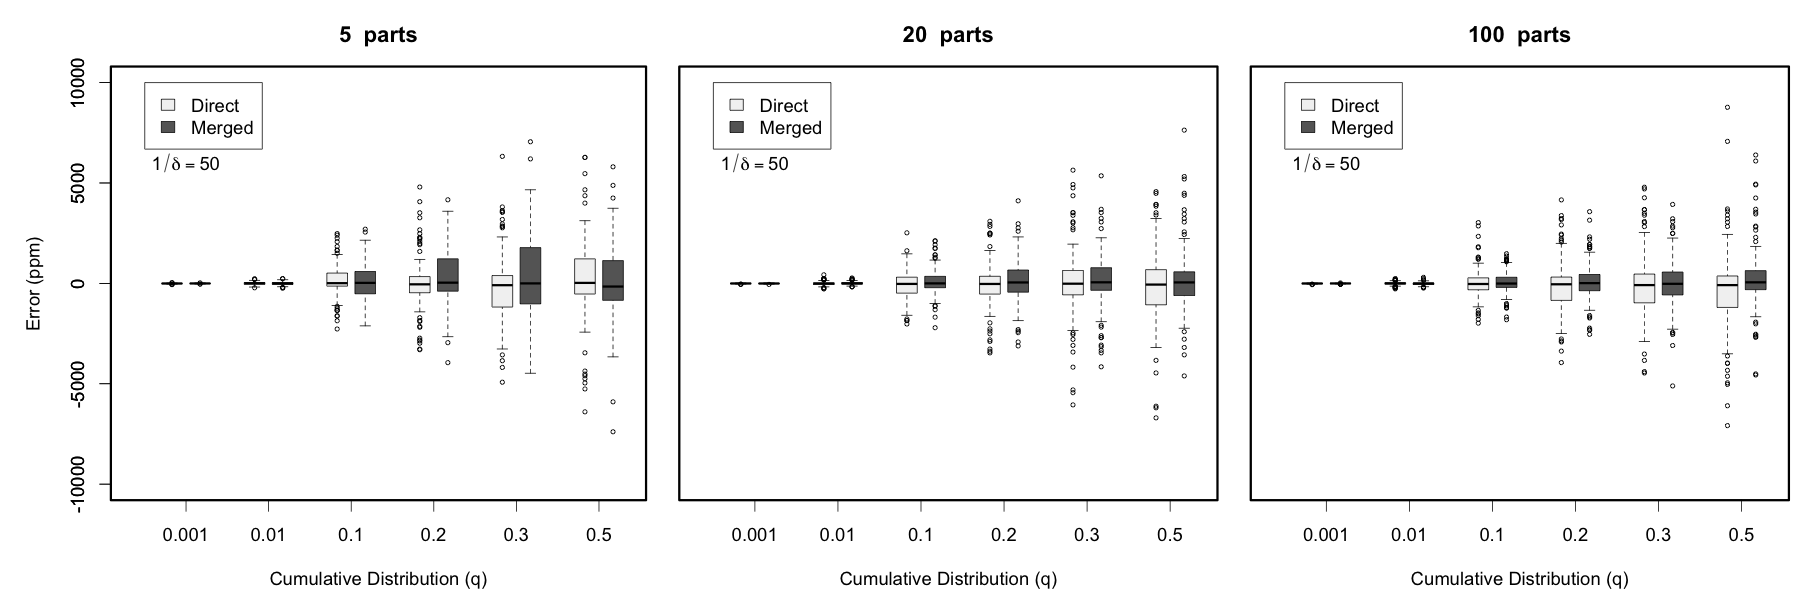

Source data for this figure (header and first rows):
type	parts	q	e0	e1	e2	e2.rel
quantile	2	0.001000	-0.000099	-0.000016	-0.000024	0.02353
quantile	2	0.01	-0.000454	-0.000044	-0.000031	0.003117
quantile	2	0.1	-0.000359	0.000221	0.000006	0.000064
quantile	2	0.2	0.001086	0.003563	-0.000056	0.000282
quantile	2	0.3	0.000062	0.000845	0.000035	0.000117
quantile	2	0.5	-0.001200	-0.002991	0.002366	0.004732
cdf	2	0.001000	0.000100	0.000007	0.000005	0.004660
cdf	2	0.01	0.000490	0.000006	0.000060	0.005966
cdf	2	0.1	0.000410	-0.000042	0.000110	0.001098
cdf	2	0.2	-0.001210	-0.000893	-0.000438	0.002188
cdf	2	0.3	-0.000050	0.000029	0.000474	0.001580
cdf	2	0.5	0.001500	-0.000162	-0.001498	0.002997
quantile	5	0.001000	0.000021	0.000009	-0.000008	0.008025
quantile	5	0.01	0.000389	0.000027	0.000035	0.003490
quantile	5	0.1	0.000785	0.000402	0.000990	0.009900
quantile	5	0.2	-0.000582	0.000024	0.000255	0.001275
quantile	5	0.3	-0.001666	0.003183	-0.000693	0.002310
quantile	5	0.5	-0.002346	-0.000031	0.000310	0.000620
cdf	5	0.001000	-0.000040	-0.000001	0.000005	0.005080
cdf	5	0.01	-0.000370	-0.000039	-0.000016	0.001588
cdf	5	0.1	-0.000740	-0.000065	-0.000086	0.000860
cdf	5	0.2	0.000570	0.000009	-0.000285	0.001425
cdf	5	0.3	0.001650	-0.000466	0.000249	0.000829
cdf	5	0.5	0.002440	0.000246	0.000240	0.000479
quantile	10	0.001000	-0.000114	-0.000012	-0.000016	0.01616
quantile	10	0.01	-0.000112	-0.000024	-0.000061	0.006087
quantile	10	0.1	-0.000999	-0.000011	0.000116	0.001158
quantile	10	0.2	-0.002812	0.000940	-0.000762	0.003808
quantile	10	0.3	-0.001572	-0.000286	-0.003069	0.01023
quantile	10	0.5	-0.002828	-0.000214	0.002424	0.004849
cdf	10	0.001000	0.000150	-0.000004	-0.000000	0.000080
cdf	10	0.01	0.000100	-0.000006	-0.000017	0.001673
cdf	10	0.1	0.001070	-0.000019	0.000252	0.002517
cdf	10	0.2	0.002920	-0.000195	0.000065	0.000325
cdf	10	0.3	0.001640	-0.000546	0.001062	0.003540
cdf	10	0.5	0.002820	0.001818	0.000664	0.001328
quantile	20	0.001000	-0.000002	-0.000015	-0.000022	0.02153
quantile	20	0.01	-0.000185	-0.000226	0.000036	0.003607
quantile	20	0.1	0.001457	-0.000402	-0.001137	0.01137
quantile	20	0.2	0.001264	-0.003461	0.000188	0.000938
quantile	20	0.3	0.001437	-0.001152	-0.000117	0.000388
quantile	20	0.5	0.001798	0.000105	-0.000508	0.001016
cdf	20	0.001000	0.000010	-0.000010	-0.000010	0.009803
cdf	20	0.01	0.000160	-0.000053	0.000001	0.000096
cdf	20	0.1	-0.001510	0.000392	0.000116	0.001156
cdf	20	0.2	-0.001440	0.000517	-0.000035	0.000177
cdf	20	0.3	-0.001240	-0.000074	-0.000260	0.000866
cdf	20	0.5	-0.001780	-0.000412	-0.000672	0.001343
quantile	50	0.001000	0.000031	0.000008	-0.000013	0.01342
quantile	50	0.01	0.000319	-0.000147	-0.000016	0.001644
quantile	50	0.1	-0.000059	-0.000008	0.000045	0.000449
quantile	50	0.2	0.000912	-0.002750	0.000439	0.002195
quantile	50	0.3	0.000944	-0.001184	0.000783	0.002611
quantile	50	0.5	0.000603	0.000155	-0.000112	0.000225
cdf	50	0.001000	-0.000020	0.000010	0.000006	0.006219
cdf	50	0.01	-0.000300	-0.000037	-0.000018	0.001775
cdf	50	0.1	0.000070	-0.000005	0.000013	0.000134
cdf	50	0.2	-0.000890	0.000936	0.000081	0.000406
cdf	50	0.3	-0.000940	0.000353	0.001001	0.003336
cdf	50	0.5	-0.000630	0.000394	0.000342	0.000684
... 7,140 more rows
